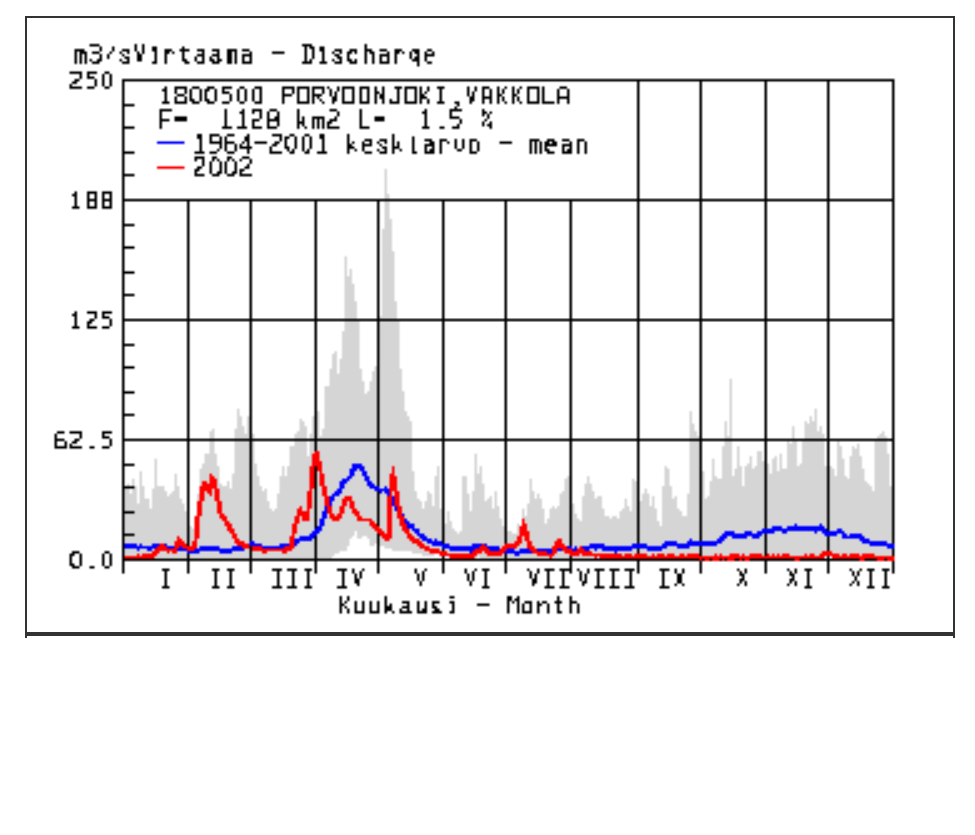

Data behind this chart, as committed beside it:
2002/01/02, 1.2346924088408286
2002/01/03, 0.4505
2002/01/03, 1.235
2002/01/04, 0.4512
2002/01/04, 1.236
2002/01/04, 0.4519
2002/01/05, 1.237
2002/01/05, 0.4526
2002/01/06, 1.237
2002/01/06, 0.4532
2002/01/07, 1.238
2002/01/07, 0.4539
2002/01/08, 2.285
2002/01/08, 1.239
2002/01/08, 0.5854
2002/01/09, 1.501
2002/01/09, 0.4553
2002/01/10, 1.24
2002/01/10, 2.287
2002/01/10, 0.456
2002/01/11, 1.241
2002/01/11, 2.287
2002/01/11, 0.4567
2002/01/12, 1.242
2002/01/12, 2.288
2002/01/12, 0.4574
2002/01/13, 1.242
2002/01/13, 2.289
2002/01/13, 0.458
2002/01/13, 1.243
2002/01/14, 2.289
2002/01/14, 0.5895
2002/01/15, 3.336
2002/01/15, 2.029
2002/01/15, 0.9824
2002/01/15, 0.4592
2002/01/16, 4.383
2002/01/16, 3.075
2002/01/16, 2.16
2002/01/16, 1.244
2002/01/17, 5.43
2002/01/17, 4.122
2002/01/17, 3.207
2002/01/17, 2.553
2002/01/18, 204.8
2002/01/18, 6.476
2002/01/18, 5.169
2002/01/18, 4.253
2002/01/17, 3.599
2002/01/18, 204.7
2002/01/19, 7.523
2002/01/19, 6.477
2002/01/19, 5.431
2002/01/19, 4.646
2002/01/19, 204.7
2002/01/20, 7.524
2002/01/20, 6.478
2002/01/20, 5.432
2002/01/20, 4.647
2002/01/20, 204.7
2002/01/21, 6.74
... 1,554 more rows
